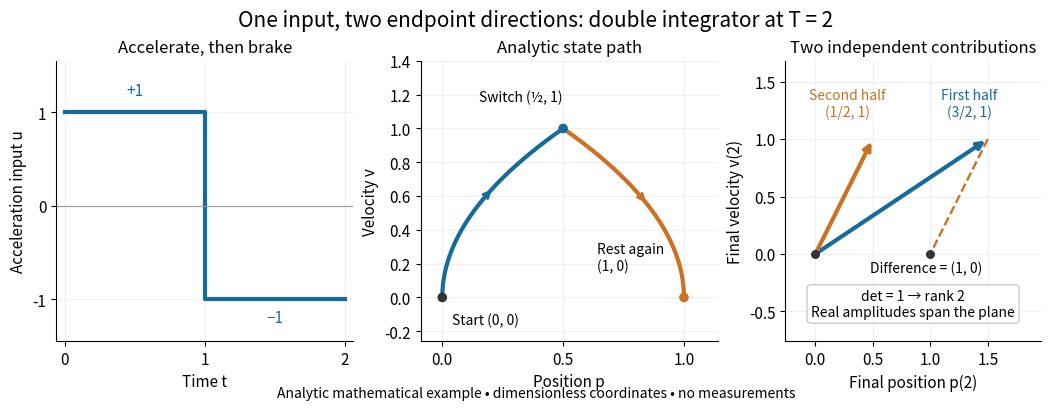

Generate this figure with matplotlib:
"""Analytic double-integrator timing diagram; no measured data.

Run from _media: MPLCONFIGDIR=/tmp/codex-wiki-matplotlib python3 ../controllability-pulse-span.py
Outputs controllability-pulse-span.png to CWD.
Tested: Python 3.14.4, NumPy 2.3.5, Matplotlib 3.10.7+dfsg1.
All coordinates are dimensionless. Only NumPy and Matplotlib are required.
"""

from pathlib import Path

import matplotlib

matplotlib.use("Agg")
import matplotlib.pyplot as plt
import numpy as np


def trajectory(t):
    """Exact p,v for u=+1 on [0,1), then -1 on [1,2]."""
    q = np.maximum(t - 1, 0)
    return t**2 / 2 - q**2, t - 2 * q


def main():
    plt.rcParams.update({"font.size": 11, "axes.titlesize": 12})
    fig, axs = plt.subplots(1, 3, figsize=(10.6, 3.9), layout="constrained")
    fig.set_facecolor("white")
    blue, orange = "#176b9a", "#cc7024"
    fig.suptitle("One input, two endpoint directions: double integrator at T = 2", fontsize=15)
    left, middle, right = axs
    left.plot([0, 1, 1, 2], [1, 1, -1, -1], color=blue, lw=3)
    left.axhline(0, color="#999999", lw=0.8)
    left.set(xlim=(-0.06, 2.06), ylim=(-1.45, 1.55), xlabel="Time t", ylabel="Acceleration input u", title="Accelerate, then brake")
    left.set_xticks([0, 1, 2])
    left.set_yticks([-1, 0, 1])
    left.text(0.5, 1.18, "+1", ha="center", color=blue)
    left.text(1.5, -1.25, "−1", ha="center", color=blue)

    t = np.linspace(0, 2, 801)
    p, v = trajectory(t)
    middle.plot(p[t <= 1], v[t <= 1], color=blue, lw=3)
    middle.plot(p[t >= 1], v[t >= 1], color=orange, lw=3)
    middle.scatter([0, 0.5, 1], [0, 1, 0], c=["#333333", blue, orange], s=35, zorder=4)
    middle.annotate("Start (0, 0)", (0, 0), xytext=(0.04, -0.16), fontsize=10)
    middle.annotate("Switch (½, 1)", (0.5, 1), xytext=(0.15, 1.16), fontsize=10)
    middle.annotate("Rest again\n(1, 0)", (1, 0), xytext=(0.64, 0.16), fontsize=10)
    for j, color in [(240, blue), (560, orange)]:
        middle.annotate("", (p[j + 20], v[j + 20]), (p[j], v[j]), arrowprops={"arrowstyle": "->", "color": color, "lw": 2})
    middle.set(xlim=(-0.09, 1.14), ylim=(-0.26, 1.4), xlabel="Position p", ylabel="Velocity v", title="Analytic state path")
    middle.set_xticks([0, 0.5, 1])

    # Endpoint contributions of unit-amplitude inputs on the two halves.
    endpoint_map = np.array([[1.5, 0.5], [1, 1]])
    assert np.isclose(np.linalg.det(endpoint_map), 1)
    assert np.allclose(endpoint_map @ [1, -1], [1, 0])
    for column, color in zip(endpoint_map.T, [blue, orange]):
        right.annotate("", column, (0, 0), arrowprops={"arrowstyle": "->", "color": color, "lw": 3})
    right.annotate("First half\n(3/2, 1)", (1.5, 1), xytext=(1.34, 1.2), ha="center", fontsize=10, color=blue)
    right.annotate("Second half\n(1/2, 1)", (0.5, 1), xytext=(0.28, 1.2), ha="center", fontsize=10, color=orange)
    right.plot([1.5, 1], [1, 0], ls="--", color=orange, lw=1.7)
    right.scatter([0, 1], [0, 0], color="#333333", s=30, zorder=4)
    right.text(0.96, -0.16, "Difference = (1, 0)", ha="center", fontsize=10)
    right.text(0.85, -0.54, "det = 1 → rank 2\nReal amplitudes span the plane", ha="center", fontsize=10, bbox={"facecolor": "white", "edgecolor": "#cccccc", "boxstyle": "round,pad=0.3"})
    right.set(xlim=(-0.26, 1.96), ylim=(-0.76, 1.68), xlabel="Final position p(2)", ylabel="Final velocity v(2)", title="Two independent contributions")
    right.set_aspect("equal", adjustable="box")
    for ax in axs:
        ax.set_facecolor("white")
        ax.grid(alpha=0.18)
        ax.spines[["top", "right"]].set_visible(False)
    fig.text(0.5, -0.005, "Analytic mathematical example • dimensionless coordinates • no measurements", ha="center", fontsize=10)
    fig.savefig(Path.cwd() / "controllability-pulse-span.png", dpi=120, facecolor="white", transparent=False, bbox_inches="tight")
    plt.close(fig)


if __name__ == "__main__":
    main()
